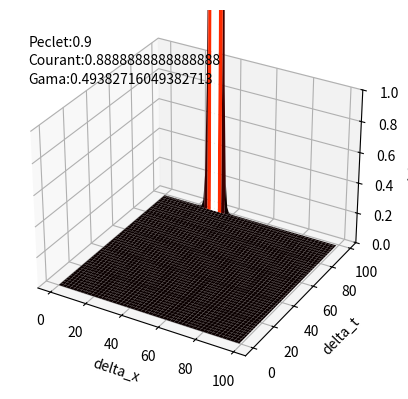

Here is the Python script that generated this plot:
from math import pow, sqrt, pi, e
import matplotlib.pyplot as plt
import numpy as np
from mpl_toolkits.mplot3d import Axes3D
from matplotlib import cm

'''
Ok, vamos tentar representar uma grid aqui sem morrer, pra fazer o trabalho da
equacao 5.2.10, com alfa sendo o parametro de difusao e u a velocidade do
esquema, U(x,0) = 1 e U(0, t) = 0. Primeiramente a gente vai adotar a forma
U[n+1][j] = gama*U[n][j+1] + (1 - Cr - 2gama)*U[n][j] + (Cr + gama)U[n][j-1],
de acordo com Abott & Basco. Isso vai permitir preencher a grid via fatoracao LU,
e se tudo der certo ele vai sair lindjo.
'''
def f(x):
    sigma = 0.02
    mu = 0.3

    exp = -(1/2)*pow((x-mu)/sigma, 2)
    return pow(e, exp)/(sqrt(2*pi)*sigma)

def preenche_A(matriz, courant, gama):
    for i in range(len(matriz)):
        for j in range(len(matriz)):
            if(j == i):
                matriz[i][j] =round(1 - courant - 2 * gama, 5)
                if(j > 0):
                    matriz[i][j-1] = round(courant + gama, 5)
                if(j < len(matriz)-1):
                    matriz[i][j+1] = round(gama, 5)
    return matriz

def preenche_Matriz(grid, matriz_A, matriz_U):
    for i in range(len(grid)-2, 0, -1):
        matriz_U = np.matmul(matriz_A, matriz_U)#multiplicando as matrizes
        for j in range(1, len(grid[0])):
            grid[i][j] = matriz_U[j-1][0]
    matriz_U = np.matmul(matriz_A, matriz_U)#multiplicando as matrizes
    for j in range(1, len(grid[0])):
        grid[0][j] = matriz_U[j-1][0]
    return grid

fig = plt.figure()
ax = plt.axes(projection='3d')

#definindo valores iniciais
alfa = 40
u = 8

delta_t = 1
delta_x = 9

x_atual = 1
t_atual = 0

tempototal = []
passototal = []

#definindo Cr, Peclet e Gama
courant = (u * delta_t)  / (delta_x) #courant deve em teoria ser proximo de 1 pro bagulho ficar legal
peclet = (courant/2)/(alfa * delta_t/delta_x**2)
gama = alfa* delta_t / delta_x**2
text_peclet = 'Peclet:'+ str(peclet)
text_courant = 'Courant:' + str(courant)
text_gama = 'Gama:' + str(gama)
#Fazendo 3 matrizes, as duas necessarias pra fatoracao LU e a q vai ter os results mesmo

grid = [[0]*100 for i in range (100)] #grid onde a gente vai preencher os valores
matriz_U = [[0]]*(len(grid[0])-1)
matriz_A = [[0]*(len(grid[0])-1) for i in range ((len(grid[0])-1))]
matriz_A = preenche_A(matriz_A, courant, gama)
#print(len(matriz_U),len(matriz_U[0]), len(matriz_A), len(matriz_A[0]))
for i in range(0, len(grid[0])):
    x = (i)/(len(grid))
    grid[-1][i] = f(x)

for i in range(1, len(grid[0])-1):
    matriz_U[i-1][0] = grid[-1][i]


for i in range(0, len(grid)-1):
    tempototal.append(i * delta_t)
    passototal.append(i * delta_x)



grid = preenche_Matriz(grid, matriz_A, matriz_U)
for i in range(len(grid)):
    print(grid[i])
G = [[0]*int((len(grid[0])/2)) for i in range(0, int((len(grid)/2)))]
for i in range(0, int((len(grid)/2))):
    for j in range(0, int((len(grid[0])/2))):
        G[i][j] = grid[int((len(grid)/4)) + i][int((len(grid[0])/4)) + j]
G = np.matrix(grid)
X, T = np.meshgrid(np.arange(G.shape[0]),np.arange(G.shape[1]))
#G =G.reshape(15,50)
surf = ax.plot_surface(X, T, G, cmap= 'hot', linewidth=0, antialiased=True)
#ax.scatter3D(passototal, tempototal, G, c=G, cmap='Greens')
ax.text2D(0.05, 0.90, text_peclet, transform=ax.transAxes)
ax.text2D(0.05, 0.85, text_courant, transform=ax.transAxes)
ax.text2D(0.05, 0.80, text_gama, transform=ax.transAxes)
ax.set_zlim(0, 1)
ax.set_xlabel('delta_x')
ax.set_ylabel('delta_t')
ax.set_zlabel('delta_h')
#plt.matshow(G, cmap = 'hot')
plt.show()
